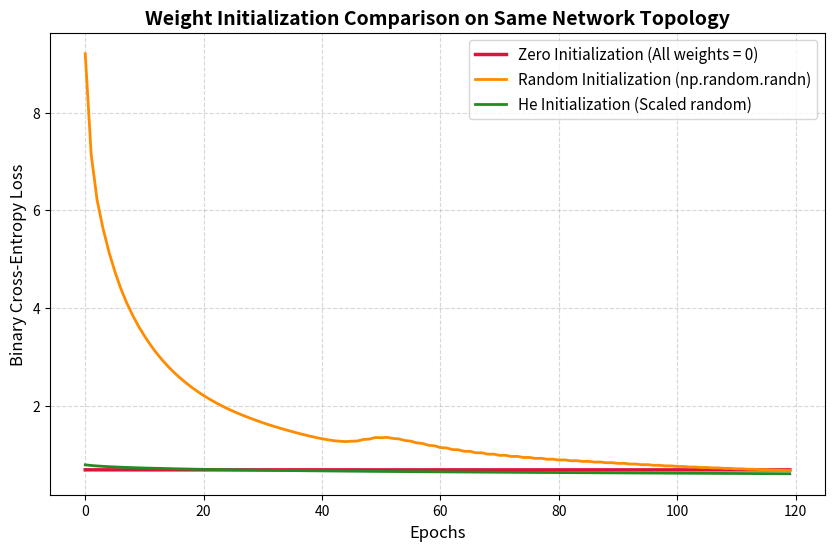

The script that saved this image:
import numpy as np
import matplotlib.pyplot as plt

np.random.seed(42)

# --- 1. ACTIVATION FUNCTIONS ---
def relu(z):
    return np.maximum(0, z)

def relu_derivative(z):
    return (z > 0).astype(float)

def sigmoid(z):

    return 1 / (1 + np.exp(-np.clip(z, -30, 30)))

# Binary Cross-Entropy Loss function
def compute_loss(y_pred, y_true):
    epsilon = 1e-15
    y_pred = np.clip(y_pred, epsilon, 1 - epsilon)
    return -np.mean(y_true * np.log(y_pred) + (1 - y_true) * np.log(1 - y_pred))


X = np.random.randn(300, 15)
y = np.random.randint(0, 2, size=(300, 1))

# --- 3. NEURAL NETWORK TRAINING FUNCTION ---
def train_network(init_type='he', epochs=120, lr=0.05):
    # Network Layer Architecture
    n_in, n_h1, n_h2, n_out = 15, 30, 30, 1
    m = X.shape[0] # Number of samples

    # Weight Initialization Techniques Selection
    if init_type == 'zero':
        # All weights strictly 0
        W1 = np.zeros((n_in, n_h1))
        W2 = np.zeros((n_h1, n_h2))
        W3 = np.zeros((n_h2, n_out))
    elif init_type == 'random':
        # Unscaled normal distribution (0.8 scale factor)
        W1 = np.random.randn(n_in, n_h1) * 0.8
        W2 = np.random.randn(n_h1, n_h2) * 0.8
        W3 = np.random.randn(n_h2, n_out) * 0.8
    elif init_type == 'he':
        # He Formula: np.random.randn(n) * sqrt(2/n)
        W1 = np.random.randn(n_in, n_h1) * np.sqrt(2.0 / n_in)
        W2 = np.random.randn(n_h1, n_h2) * np.sqrt(2.0 / n_h1)
        W3 = np.random.randn(n_h2, n_out) * np.sqrt(2.0 / n_h2)


    b1 = np.zeros((1, n_h1))
    b2 = np.zeros((1, n_h2))
    b3 = np.zeros((1, n_out))

    loss_history = []

    # Training Loop
    for epoch in range(epochs):
        # ---- FORWARD PASS ----
        Z1 = np.dot(X, W1) + b1
        A1 = relu(Z1)

        Z2 = np.dot(A1, W2) + b2
        A2 = relu(Z2)

        Z3 = np.dot(A2, W3) + b3
        A3 = sigmoid(Z3)


        loss = compute_loss(A3, y)
        loss_history.append(loss)

        # ---- BACKWARD PASS (Backpropagation) ----
        # Layer 3 Gradients
        dZ3 = A3 - y
        dW3 = np.dot(A2.T, dZ3) / m
        db3 = np.sum(dZ3, axis=0, keepdims=True) / m

        # Layer 2 Gradients
        dA2 = np.dot(dZ3, W3.T)
        dZ2 = dA2 * relu_derivative(Z2)
        dW2 = np.dot(A1.T, dZ2) / m
        db2 = np.sum(dZ2, axis=0, keepdims=True) / m

        # Layer 1 Gradients
        dA1 = np.dot(dZ2, W2.T)
        dZ1 = dA1 * relu_derivative(Z1)
        dW1 = np.dot(X.T, dZ1) / m
        db1 = np.sum(dZ1, axis=0, keepdims=True) / m

        # ---- WEIGHTS AND BIASES UPDATE ----
        W1 -= lr * dW1
        b1 -= lr * db1
        W2 -= lr * dW2
        b2 -= lr * db2
        W3 -= lr * dW3
        b3 -= lr * db3

    return loss_history

# --- 4. EXECUTION AND EVALUATION ---
print("Training models... please wait...")
losses_zero = train_network(init_type='zero')
losses_rand = train_network(init_type='random')
losses_he   = train_network(init_type='he')
print("Training complete!")

# --- 5. PLOTTING THE COMPARISON GRAPH ---
plt.figure(figsize=(10, 6))
plt.plot(losses_zero, label='Zero Initialization (All weights = 0)', color='crimson', linewidth=2.5)
plt.plot(losses_rand, label='Random Initialization (np.random.randn)', color='darkorange', linewidth=2)
plt.plot(losses_he, label='He Initialization (Scaled random)', color='forestgreen', linewidth=2)

plt.title('Weight Initialization Comparison on Same Network Topology', fontsize=14, fontweight='bold')
plt.xlabel('Epochs', fontsize=12)
plt.ylabel('Binary Cross-Entropy Loss', fontsize=12)
plt.grid(True, linestyle='--', alpha=0.5)
plt.legend(fontsize=11)
plt.show()
